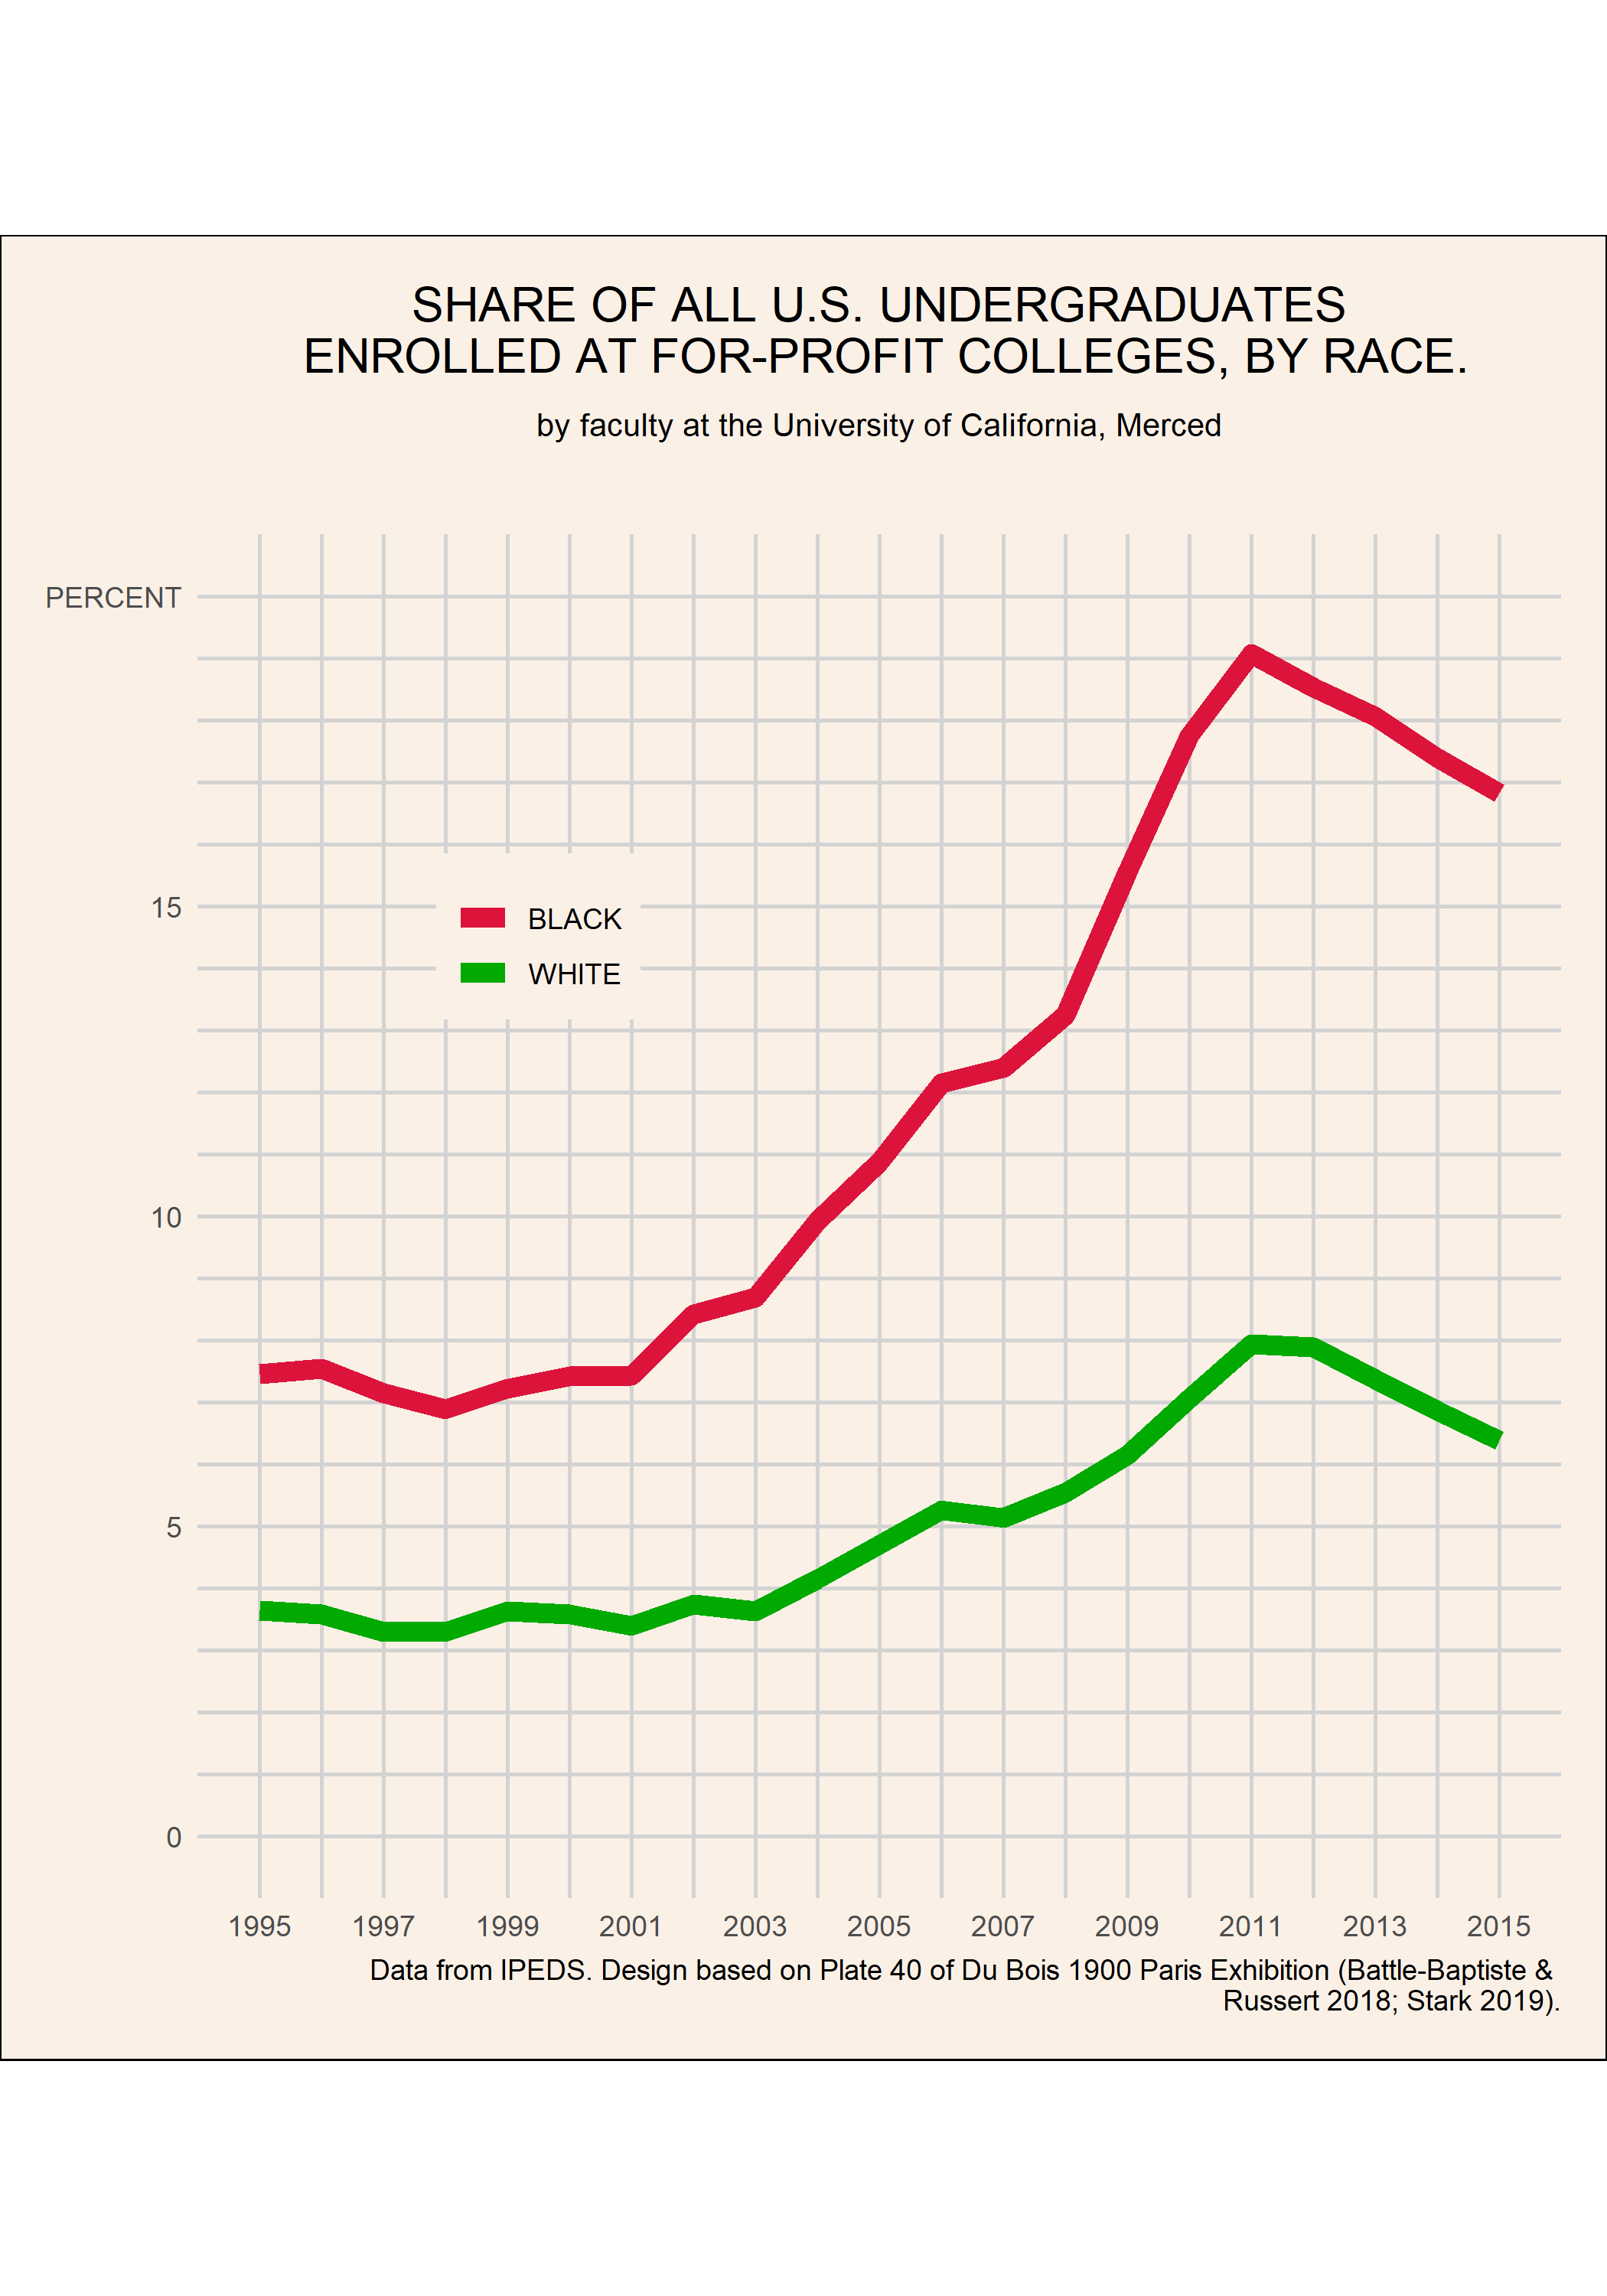

Source data for this figure (header and first rows):
year, control, pct, race
1995, 3, 7.448, BLACK
1996, 3, 7.539, BLACK
1997, 3, 7.147, BLACK
1998, 3, 6.885, BLACK
1999, 3, 7.214, BLACK
2000, 3, 7.422, BLACK
2001, 3, 7.427, BLACK
2002, 3, 8.416, BLACK
2003, 3, 8.684, BLACK
2004, 3, 9.926, BLACK
2005, 3, 10.87, BLACK
2006, 3, 12.15, BLACK
2007, 3, 12.4, BLACK
2008, 3, 13.24, BLACK
2009, 3, 15.56, BLACK
2010, 3, 17.74, BLACK
2011, 3, 19.06, BLACK
2012, 3, 18.53, BLACK
2013, 3, 18.06, BLACK
2014, 3, 17.39, BLACK
2015, 3, 16.82, BLACK
1995, 3, 3.646, WHITE
1996, 3, 3.575, WHITE
1997, 3, 3.292, WHITE
1998, 3, 3.292, WHITE
1999, 3, 3.634, WHITE
2000, 3, 3.579, WHITE
2001, 3, 3.398, WHITE
2002, 3, 3.735, WHITE
2003, 3, 3.629, WHITE
2004, 3, 4.146, WHITE
2005, 3, 4.708, WHITE
2006, 3, 5.261, WHITE
2007, 3, 5.138, WHITE
2008, 3, 5.545, WHITE
2009, 3, 6.146, WHITE
2010, 3, 7.059, WHITE
2011, 3, 7.937, WHITE
2012, 3, 7.888, WHITE
2013, 3, 7.366, WHITE
2014, 3, 6.866, WHITE
2015, 3, 6.385, WHITE
